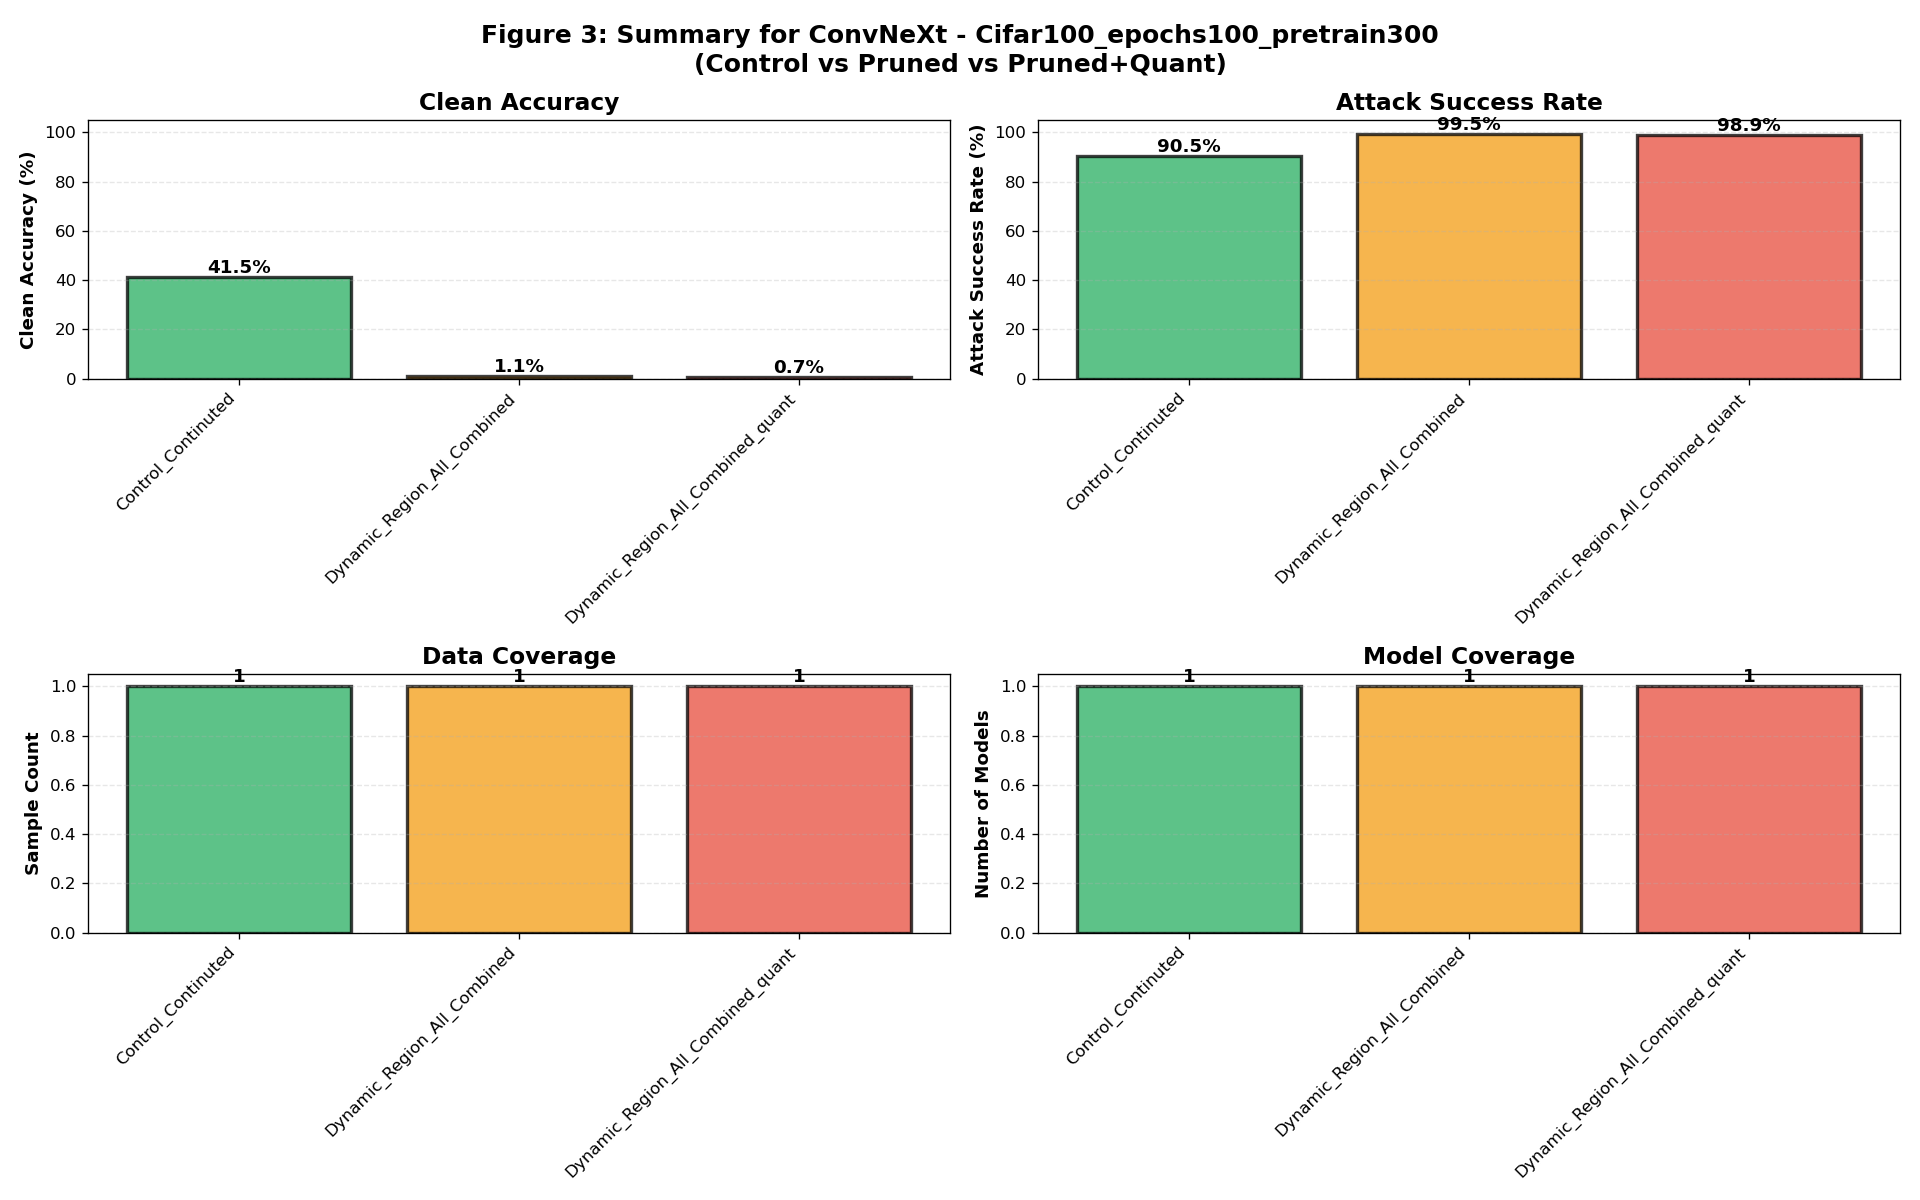

Data behind this chart, as committed beside it:
model, dataset, variant, clean_accuracy_mean, clean_accuracy_std, attack_success_rate_mean, attack_success_rate_std, sample_count, model_count
ConvNeXt, Cifar100_epochs100_pretrain300, Control_Continuted, 41.49, , 90.52, , 1, 1
ConvNeXt, Cifar100_epochs100_pretrain300, Dynamic_Region_All_Combined, 1.11, , 99.51, , 1, 1
ConvNeXt, Cifar100_epochs100_pretrain300, Dynamic_Region_All_Combined_quant, 0.73, , 98.88, , 1, 1
